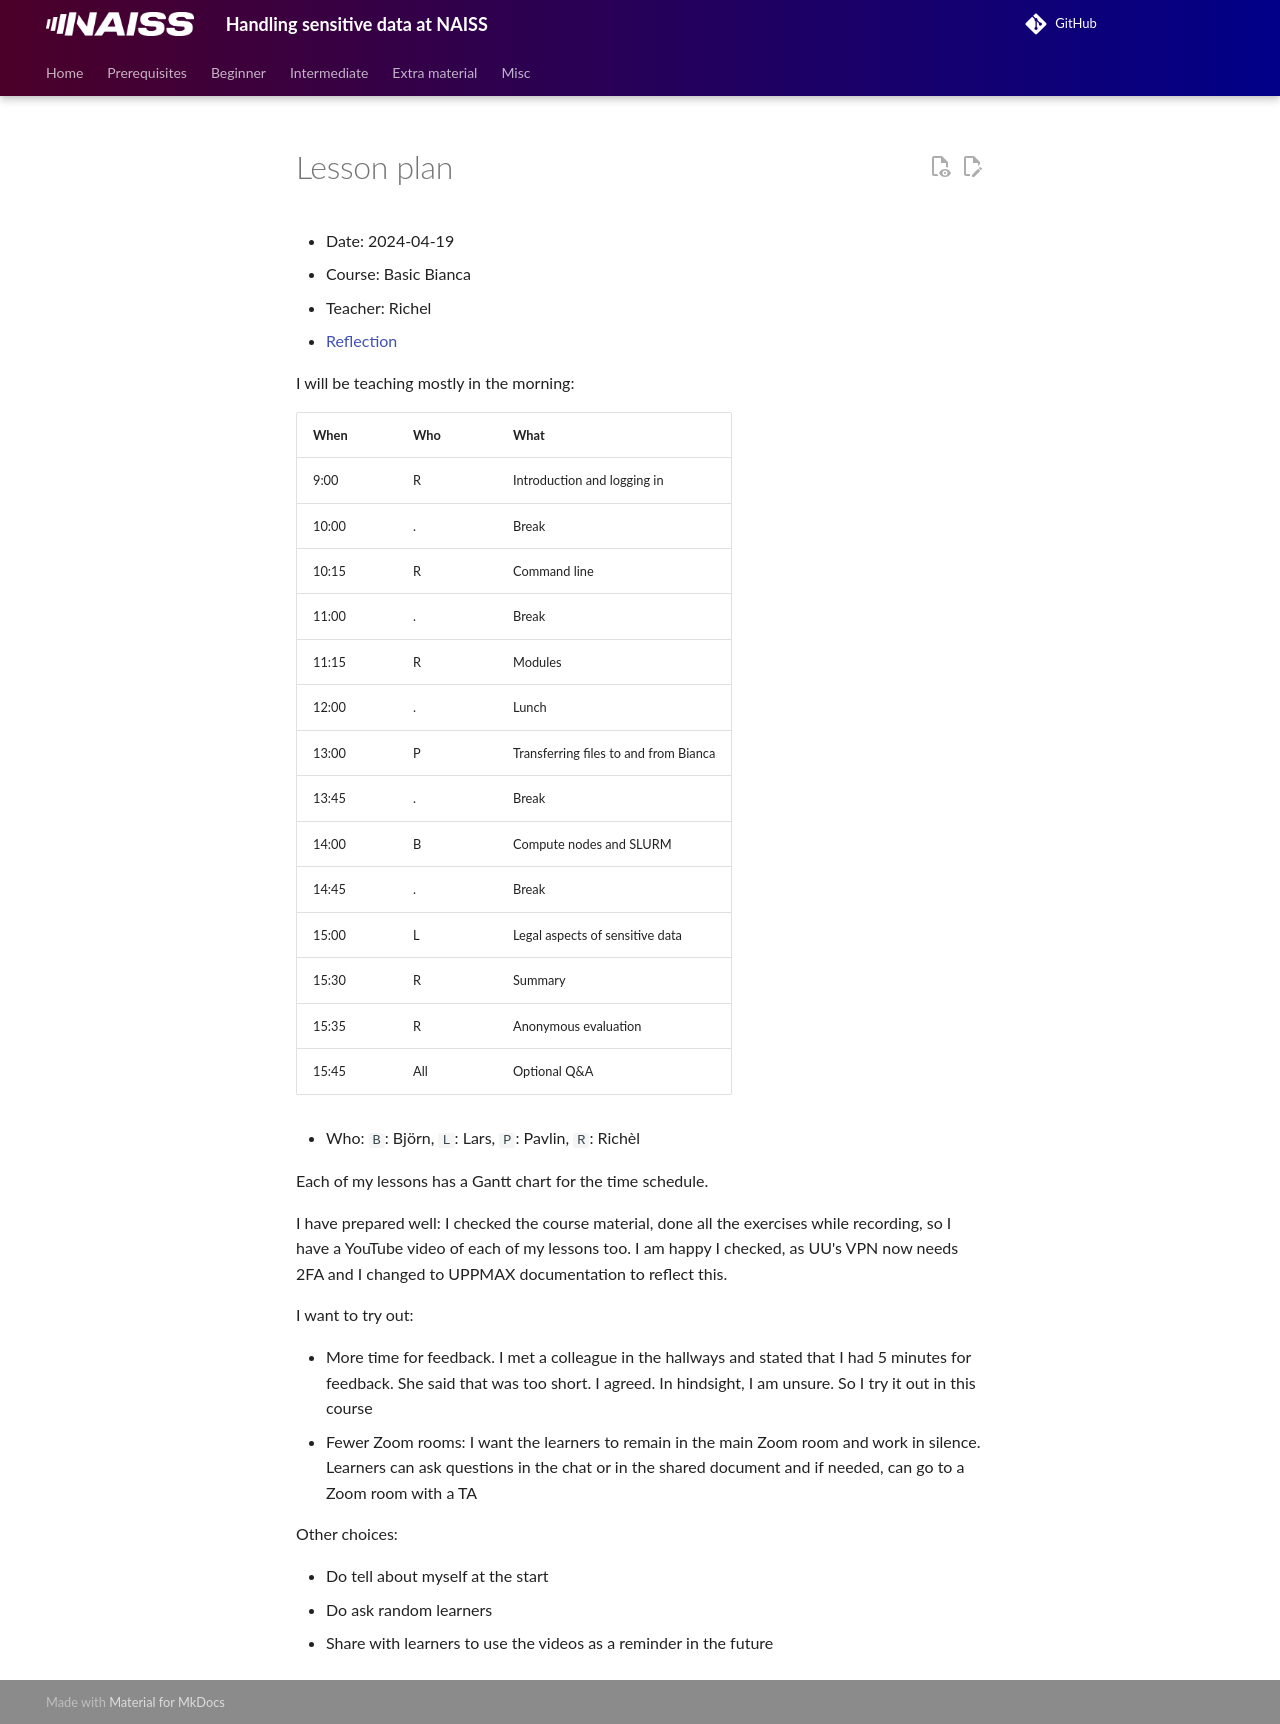

repository: UPPMAX/bianca_workshops · page: lesson_plans/20240419/20240419_richel/index.html · generator: mkdocs

# Lesson plan

- Date: 2024-04-19
- Course: Basic Bianca
- Teacher: Richel
- [Reflection](../../reflections/20240419/20240419_richel.md)

I will be teaching mostly in the morning:

When  | Who  | What
------|------|-----------------------------
9:00  | R    | Introduction and logging in
10:00 | .    | Break
10:15 | R    | Command line
11:00 | .    | Break
11:15 | R    | Modules
12:00 | .    | Lunch
13:00 | P    | Transferring files to and from Bianca
13:45 | .    | Break
14:00 | B    | Compute nodes and SLURM
14:45 | .    | Break
15:00 | L    | Legal aspects of sensitive data
15:30 | R    | Summary
15:35 | R    | Anonymous evaluation
15:45 | All  | Optional Q&A

* Who: `B`: Björn, `L`: Lars, `P`: Pavlin, `R`: Richèl

Each of my lessons has a Gantt chart for the time schedule.

I have prepared well: I checked the course material,
done all the exercises while recording, so I have a YouTube video
of each of my lessons too. I am happy I checked, as
UU's VPN now needs 2FA and I changed to UPPMAX documentation to
reflect this.

I want to try out:

* More time for feedback. I met a colleague in the hallways and stated that
  I had 5 minutes for feedback. She said that was too short. I agreed.
  In hindsight, I am unsure. So I try it out in this course
* Fewer Zoom rooms: I want the learners to remain in the main Zoom room
  and work in silence. Learners can ask questions in the chat or in the shared
  document and if needed, can go to a Zoom room with a TA

Other choices:

* Do tell about myself at the start
* Do ask random learners
* Share with learners to use the videos as a reminder in the future
